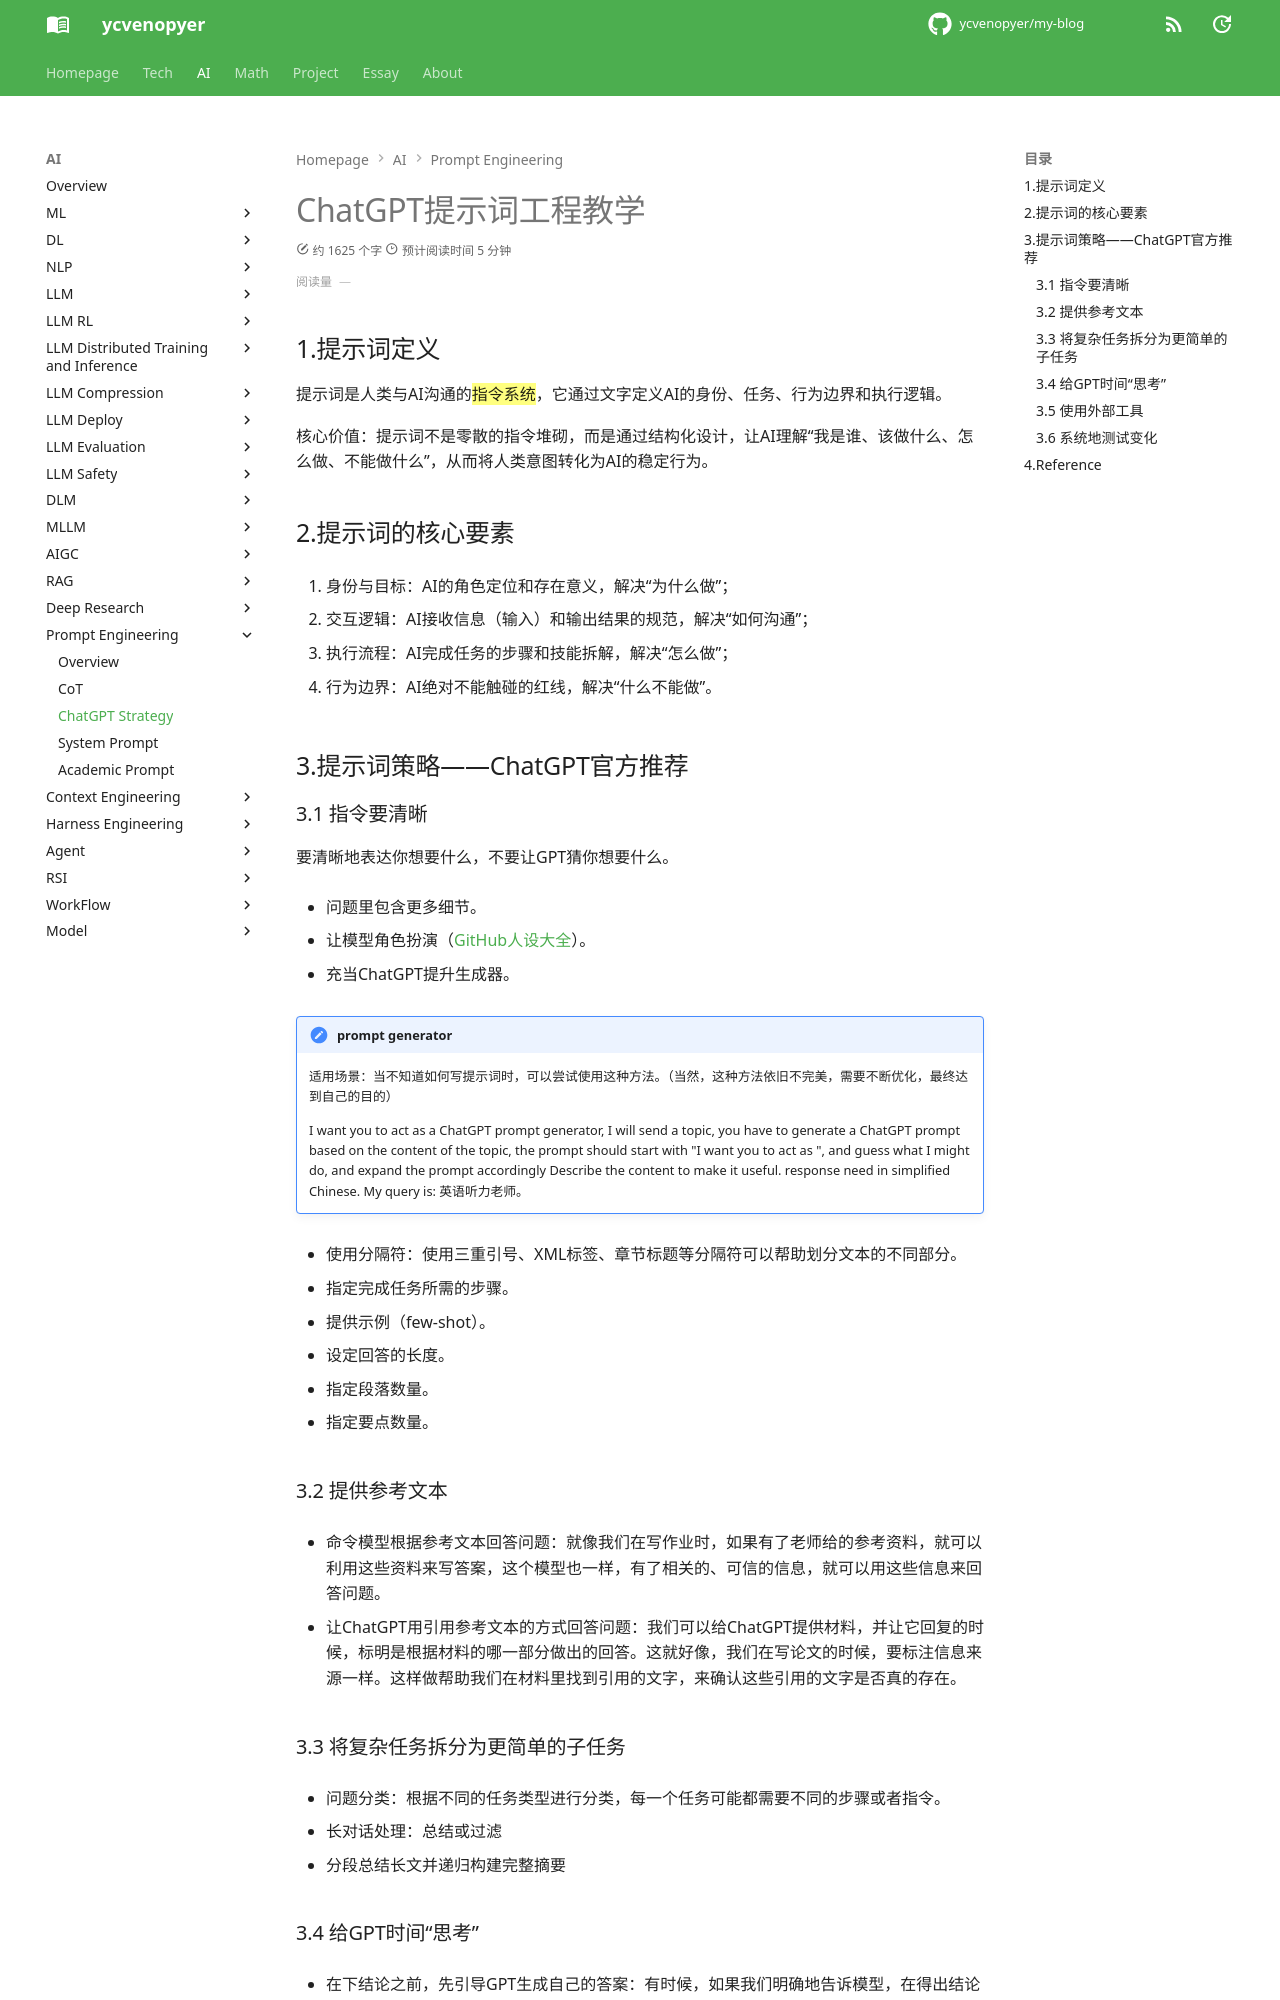

repository: ycvenopyer/my-blog · page: ai-note/prompt-engineering/chatgpt-strategy/index.html · generator: mkdocs

# ChatGPT提示词工程教学

## 1.提示词定义

提示词是人类与AI沟通的{==指令系统==}，它通过文字定义AI的身份、任务、行为边界和执行逻辑。

核心价值：提示词不是零散的指令堆砌，而是通过结构化设计，让AI理解“我是谁、该做什么、怎么做、不能做什么”，从而将人类意图转化为AI的稳定行为。

## 2.提示词的核心要素

1. 身份与目标：AI的角色定位和存在意义，解决“为什么做”；

2. 交互逻辑：AI接收信息（输入）和输出结果的规范，解决“如何沟通”；

3. 执行流程：AI完成任务的步骤和技能拆解，解决“怎么做”；

4. 行为边界：AI绝对不能触碰的红线，解决“什么不能做”。

## 3.提示词策略——ChatGPT官方推荐

### 3.1 指令要清晰

要清晰地表达你想要什么，不要让GPT猜你想要什么。

- 问题里包含更多细节。

- 让模型角色扮演（[GitHub人设大全](https://github.com/f/prompts.chat)）。

- 充当ChatGPT提升生成器。

!!! note "prompt generator"
    适用场景：当不知道如何写提示词时，可以尝试使用这种方法。（当然，这种方法依旧不完美，需要不断优化，最终达到自己的目的）

    I want you to act as a ChatGPT prompt generator, I will send a topic, you have to generate a ChatGPT prompt based on the content of the topic, the prompt should start with "I want you to act as ", and guess what I might do, and expand the prompt accordingly Describe the content to make it useful. response need in simplified Chinese. My query is: 英语听力老师。

- 使用分隔符：使用三重引号、XML标签、章节标题等分隔符可以帮助划分文本的不同部分。

- 指定完成任务所需的步骤。

- 提供示例（few-shot）。

- 设定回答的长度。

- 指定段落数量。

- 指定要点数量。

### 3.2 提供参考文本

- 命令模型根据参考文本回答问题：就像我们在写作业时，如果有了老师给的参考资料，就可以利用这些资料来写答案，这个模型也一样，有了相关的、可信的信息，就可以用这些信息来回答问题。

- 让ChatGPT用引用参考文本的方式回答问题：我们可以给ChatGPT提供材料，并让它回复的时候，标明是根据材料的哪一部分做出的回答。这就好像，我们在写论文的时候，要标注信息来源一样。这样做帮助我们在材料里找到引用的文字，来确认这些引用的文字是否真的存在。

### 3.3 将复杂任务拆分为更简单的子任务

- 问题分类：根据不同的任务类型进行分类，每一个任务可能都需要不同的步骤或者指令。

- 长对话处理：总结或过滤

- 分段总结长文并递归构建完整摘要
